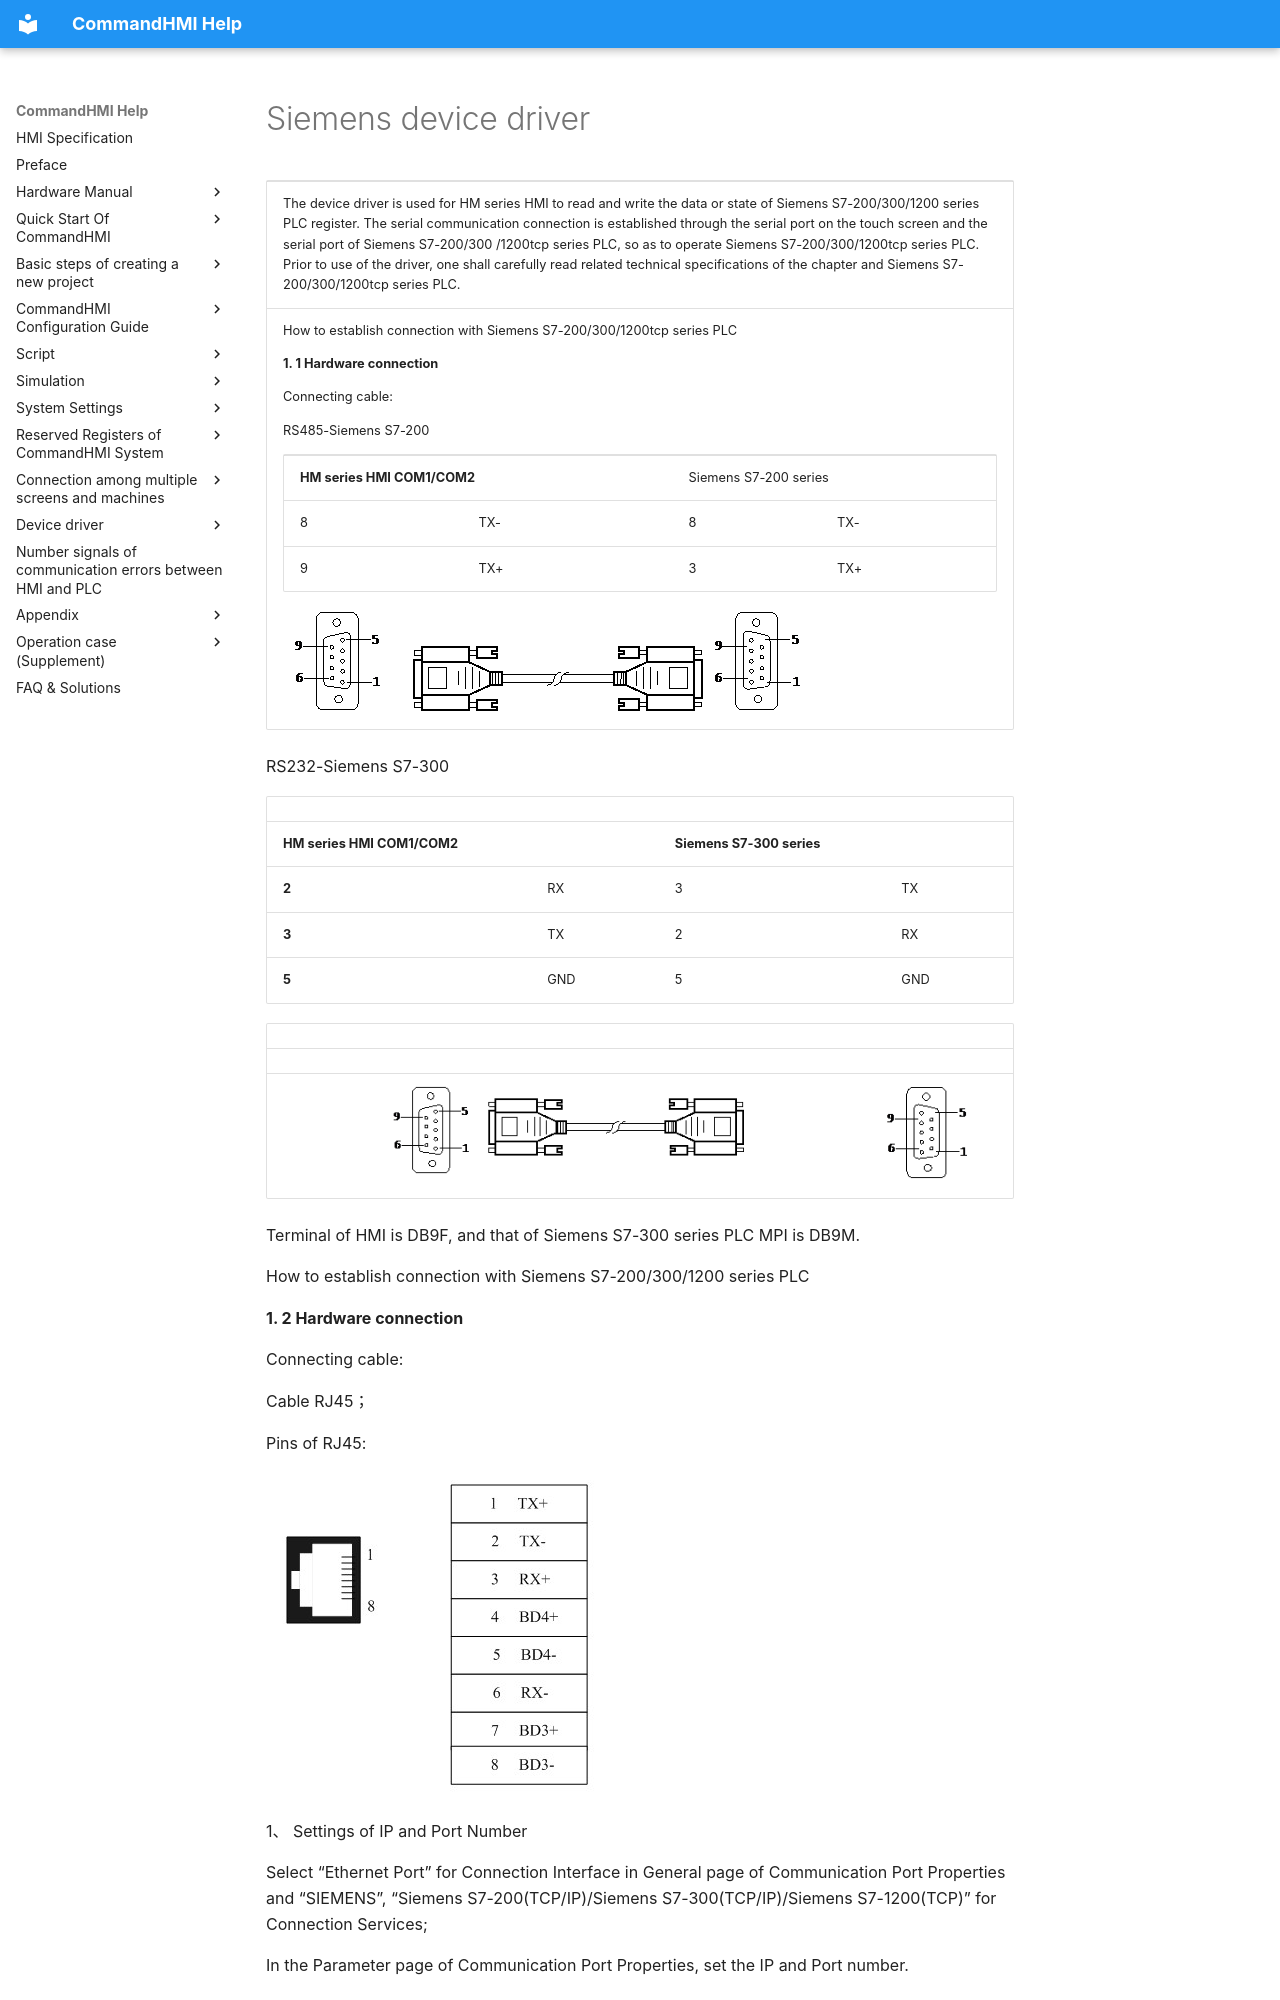

repository: AceAutomation/commandhmi-aide · page: en/drivers/siemens.html · generator: mkdocs

# Siemens device driver

<table>
<colgroup>
<col style="width: 100%" />
</colgroup>
<tbody>
<tr class="odd">
<td><p>The device driver is used for HM series HMI to read and write the data or state of Siemens S7-200/300/1200 series PLC register. The serial communication connection is established through the serial port on the touch screen and the serial port of Siemens S7-200/300 /1200tcp series PLC, so as to operate Siemens S7-200/300/1200tcp series PLC. Prior to use of the driver, one shall carefully read related technical specifications of the chapter and Siemens S7-200/300/1200tcp series PLC.</p></td>
</tr>
<tr class="even">
<td><p> How to establish connection with Siemens S7-200/300/1200tcp series PLC</p>
<p><strong>1. 1 Hardware connection</strong></p>
<p>Connecting cable:</p>
<p>RS485-Siemens S7-200<span id="OLE_LINK1"></span><span id="OLE_LINK2"></span><span id="OLE_LINK3"></span></p>
<table>
<tbody>
<tr class="odd">
<td colspan="2"><p><strong>HM series HMI COM1/COM2</strong></p></td>
<td colspan="2"><p>Siemens S7-200 series</p></td>
</tr>
<tr class="even">
<td><p>8</p></td>
<td><p>TX-</p></td>
<td><p>8</p></td>
<td><p>TX-</p></td>
</tr>
<tr class="odd">
<td><p>9</p></td>
<td><p>TX+</p></td>
<td><p>3</p></td>
<td><p>TX+</p></td>
</tr>
</tbody>
</table>
<p><img src="siemens.files/image002.gif" width="130" /><img src="siemens.files/image003.gif" width="290" /><img src="siemens.files/image004.gif" width="130" /></p></td>
</tr>
</tbody>
</table>

  RS232-Siemens S7-300

|                             |     |                           |     |
|-----------------------------|-----|---------------------------|-----|
| **HM series HMI COM1/COM2** |     | **Siemens S7-300 series** |     |
| **2**                       | RX  | 3                         | TX  |
| **3**                       | TX  | 2                         | RX  |
| **5**                       | GND | 5                         | GND |

|     |                                                      |     |                                                      |
|-----|------------------------------------------------------|-----|------------------------------------------------------|
|     |                                                      |     |                                                      |
|     | <img src="siemens.files/image005.gif" width="408" /> |     | <img src="siemens.files/image006.gif" width="129" /> |

Terminal of HMI is DB9F, and that of Siemens S7-300 series PLC MPI is DB9M.

How to establish connection with Siemens S7-200/300/1200 series PLC

**1. 2 Hardware connection**

Connecting cable:

  Cable RJ45；

  Pins of RJ45:

**<img src="siemens.files/image014.jpg" width="343" />**

1、 Settings of IP and Port Number

Select “Ethernet Port” for Connection Interface in General page of Communication Port Properties and “SIEMENS”, “Siemens S7-200(TCP/IP)/Siemens S7-300(TCP/IP)/Siemens S7-1200(TCP)” for Connection Services;

In the Parameter page of Communication Port Properties, set the IP and Port number.

Notice：

Addresses of PLC and IP must be under the same subnet with HMI, i.e. it only needs to set the subnet maHM to 255.255.255.0.

2、 In the settings of Siemens-1200 PLC, it is necessary to ensure whether the PLC has the protection function of connection; check the particular option if necessary after then recompile and download it to PLC.

Upload the PLC program or create a new one of Simens_1200 in the software of TIA Portal; right click the item and select “Property”; check “Permit communication access of PUT/GET to remote partners (PLC、HMI、OPC...) ” in “Protection”, as shown in the figure below:

**<img src="siemens.files/image015.jpg" width="1152" />**

**2. Software Settings**

Select SIEMENS in connection device service.

Select the corresponding item in connection device service according to the connected PLC model or supported protocol.

Guarantee that communication parameters in touch screen connection parameters and PLC station number are consistent with the connected PLC.

For settings of the connected PLC, please consult related technical documents of Siemens S7-200/300 series PLC

Default connection parameters of HM series HMI
